Run: headless pygame with SDL's dummy video driver; simulated clock (each Clock.tick advances the game by its frame time, no real sleeping); random seed 0; keys injected as events and as key.get_pressed() state; no mouse input.
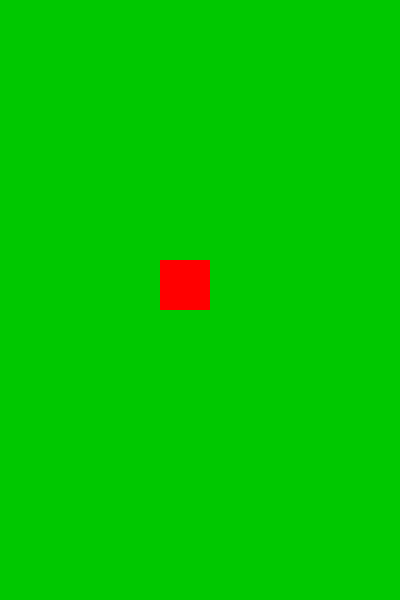
Frame 1 of 4 · flips 1–60 · no input
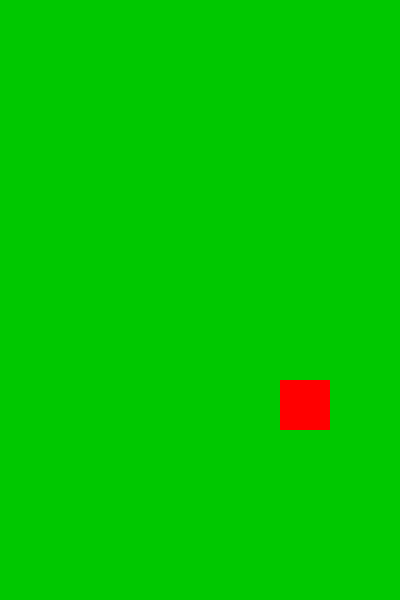
Frame 2 of 4 · flips 61–180 · tapped SPACE, RETURN · held RIGHT (→), D
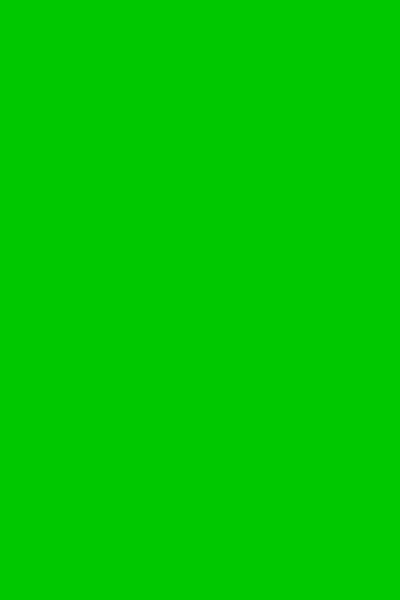
Frame 3 of 4 · flips 181–300 · held DOWN (↓), S
Frame 4 of 4 · flips 301–420 · held LEFT (←), A, UP (↑), W · screen unchanged from frame 3, image omitted

The pygame program that drew these frames:

import pygame

pygame.init()
screen = pygame.display.set_mode((400,600))
pygame.display.set_caption("My game")
running = True
GREEN = (0, 200, 0)
RED = (255,0,0)
clock = pygame.time.Clock()


rect_x = 100
rect_y = 200

while running:
	clock.tick(60)
	screen.fill(GREEN)

	rect_x += 1
	rect_y += 1

	pygame.draw.rect(screen, RED, (rect_x, rect_y, 50, 50))

	for event in pygame.event.get():
		if event.type == pygame.QUIT:
			running = False




	pygame.display.flip()

pygame.quit()
